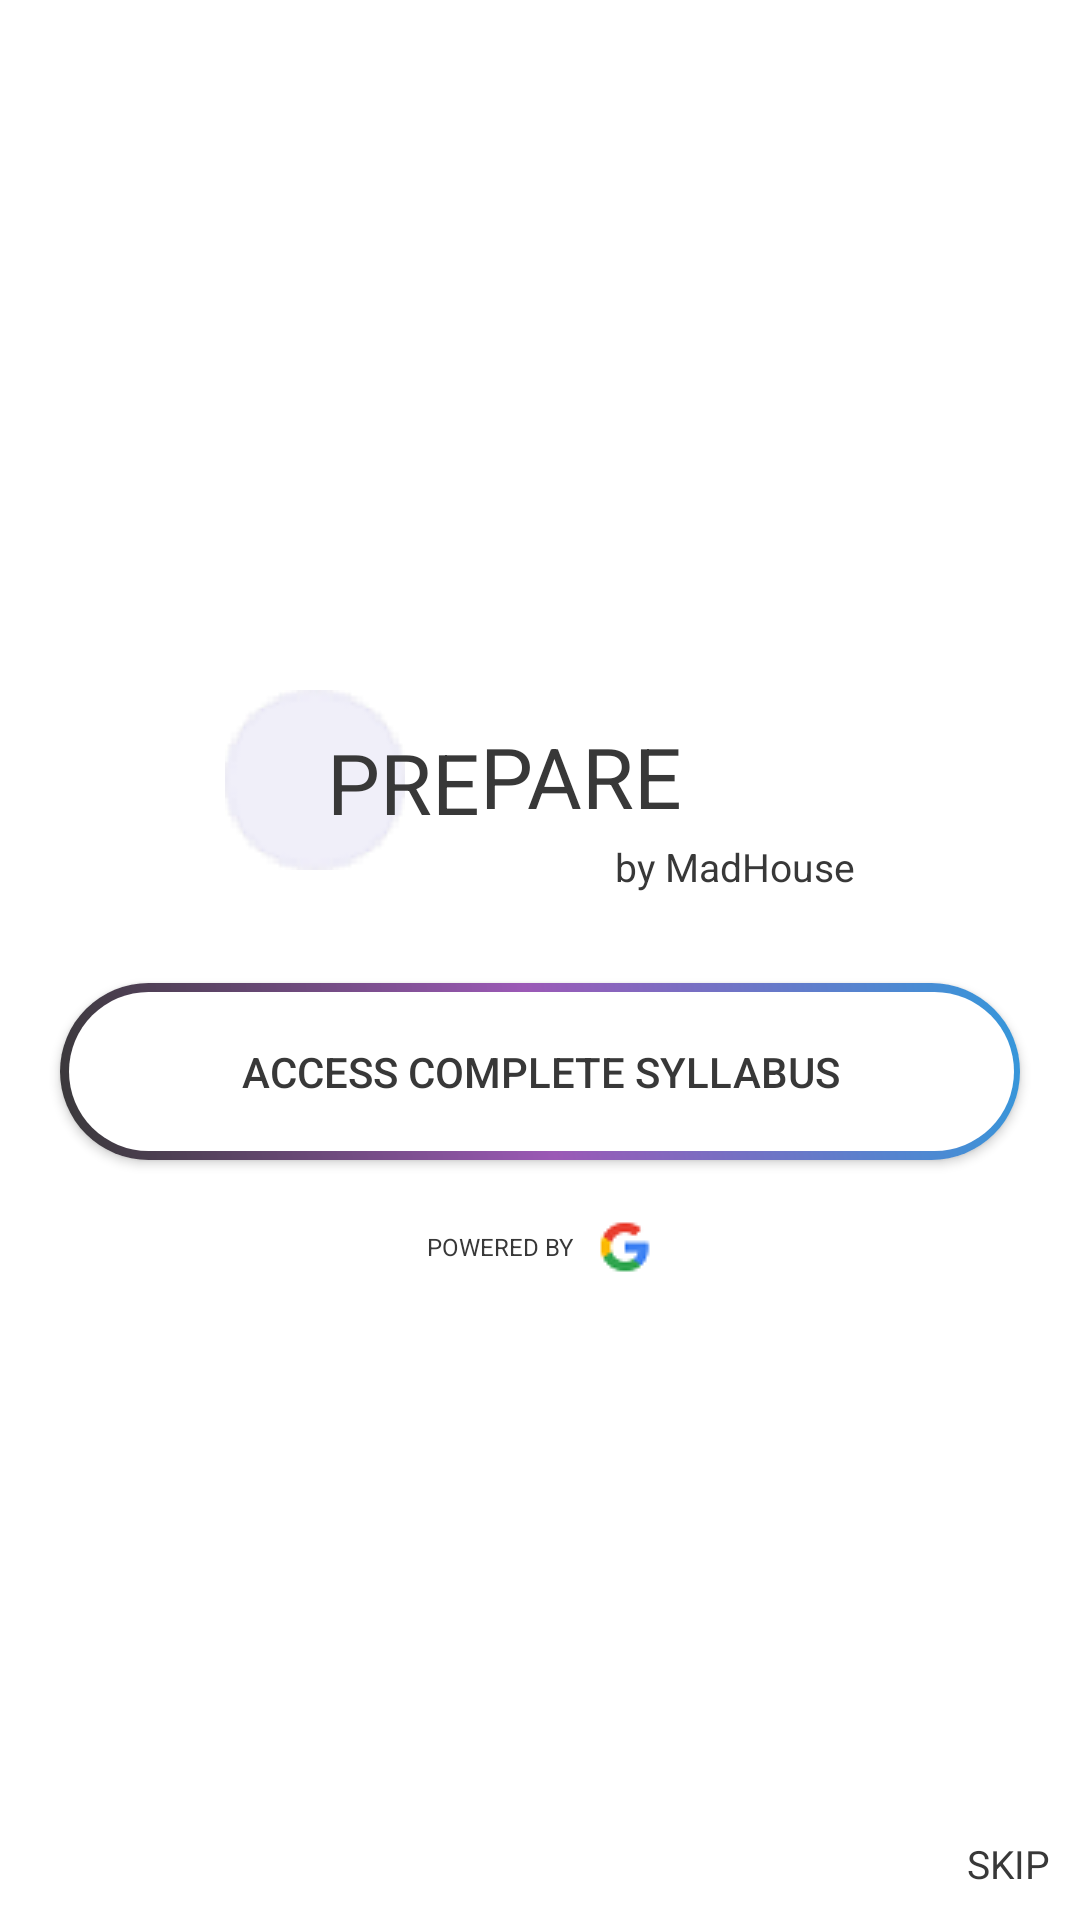

Produce the Android XML layout that renders to this screen, including the resource entries it uses.
<!-- AndroidManifest.xml: application theme Theme.AppCompat.NoActionBar -->
<!-- res/layout/activity_login.xml -->
<?xml version="1.0" encoding="utf-8"?>
<android.support.design.widget.CoordinatorLayout xmlns:android="http://schemas.android.com/apk/res/android"
    xmlns:app="http://schemas.android.com/apk/res-auto"
    xmlns:tools="http://schemas.android.com/tools"
    android:id="@+id/login_coordinator"
    android:layout_width="match_parent"
    android:layout_height="match_parent"
    android:background="@color/white"
    tools:context="com.madhouse.prepare_jee.activity.LoginActivity">

    <LinearLayout
        android:layout_width="match_parent"
        android:layout_height="wrap_content"
        android:layout_gravity="center"
        android:orientation="vertical">

        <RelativeLayout
            android:id="@+id/prepare_by_layout"
            android:layout_width="wrap_content"
            android:layout_height="0dp"
            android:layout_gravity="center"
            android:layout_marginTop="15dp"
            android:layout_weight="1"
            android:gravity="center"
            android:transitionName="login_activity_transition">

            <ImageView
                android:id="@+id/ellipse_img"
                android:layout_width="wrap_content"
                android:layout_height="wrap_content"
                app:srcCompat="@drawable/ellipse" />


            <TextView
                android:id="@+id/txt_pre"
                android:layout_width="wrap_content"
                android:layout_height="wrap_content"
                android:layout_marginStart="34dp"
                android:layout_marginTop="12dp"
                android:layout_weight="1"
                android:text="PRE"
                android:textColor="@color/material_black"
                android:textSize="28sp" />

            <TextView
                android:id="@+id/txt_pare"
                android:layout_width="wrap_content"
                android:layout_height="wrap_content"
                android:layout_marginTop="10dp"
                android:layout_toEndOf="@+id/txt_pre"
                android:layout_weight="1"
                android:text="PARE"
                android:textColor="@color/material_black"
                android:textSize="28sp" />

            <TextView
                android:id="@+id/txt_by"
                android:layout_width="wrap_content"
                android:layout_height="wrap_content"
                android:layout_marginStart="45dp"
                android:layout_marginTop="50dp"
                android:layout_toEndOf="@+id/txt_pre"
                android:text="by MadHouse"
                android:textColor="@color/material_black"
                android:textSize="13dp" />

        </RelativeLayout>

        <Button
            android:id="@+id/login_button"
            android:layout_width="match_parent"
            android:layout_height="wrap_content"
            android:layout_gravity="center"
            android:layout_marginEnd="20dp"
            android:layout_marginStart="20dp"
            android:layout_marginTop="30dp"
            android:background="@drawable/login_gradient"
            android:gravity="center"
            android:padding="20dp"
            android:text="ACCESS COMPLETE SYLLABUS"
            android:textColor="@color/material_black" />

        <TextView
            android:id="@+id/powered_by"
            android:layout_width="wrap_content"
            android:layout_height="wrap_content"
            android:layout_gravity="center_horizontal"
            android:layout_marginTop="20dp"
            android:drawableEnd="@drawable/google_logo"
            android:gravity="center"
            android:text="POWERED BY    "
            android:textColor="@color/material_black"
            android:textSize="8sp" />
    </LinearLayout>

    <TextView
        android:id="@+id/skip"
        android:layout_width="wrap_content"
        android:layout_height="wrap_content"
        android:layout_alignParentEnd="true"
        android:layout_gravity="end|bottom"
        android:layout_marginBottom="10dp"
        android:layout_marginEnd="10dp"
        android:text="SKIP"
        android:textColor="@color/material_black"
        android:textSize="13sp" />

</android.support.design.widget.CoordinatorLayout>
<!-- resources referenced by this layout -->
<resources>
  <color name="material_black">#383838</color>
  <color name="white">#FFFFFF</color>
  <!-- drawable ellipse: png bitmap (drawable, 1438 bytes) -->
  <!-- drawable google_logo: png bitmap (drawable, 778 bytes) -->
  <!-- drawable login_gradient (drawable) -->
  <?xml version="1.0" encoding="utf-8"?>
  <layer-list xmlns:android="http://schemas.android.com/apk/res/android">
      <item>
          <shape android:shape="rectangle">
              <gradient
                  android:angle="45"
                  android:centerColor="@color/primary_chemistry"
                  android:endColor="@color/primary_physics"
                  android:startColor="@color/primary_maths"
                  android:type="linear"/>
              <corners
                  android:radius="180px"/>
          </shape>
      </item>
      <item
          android:bottom="3dp"
          android:end="2dp"
          android:start="3dp"
          android:top="3dp">
          <shape android:shape="rectangle">
              <solid android:color="#FFF"/>
              <corners
                  android:radius="180px"/>
          </shape>
      </item>
  </layer-list>
  <color name="primary_chemistry">#9b59b6</color>
  <color name="primary_physics">#3498db</color>
  <color name="primary_maths">#383838</color>
</resources>
